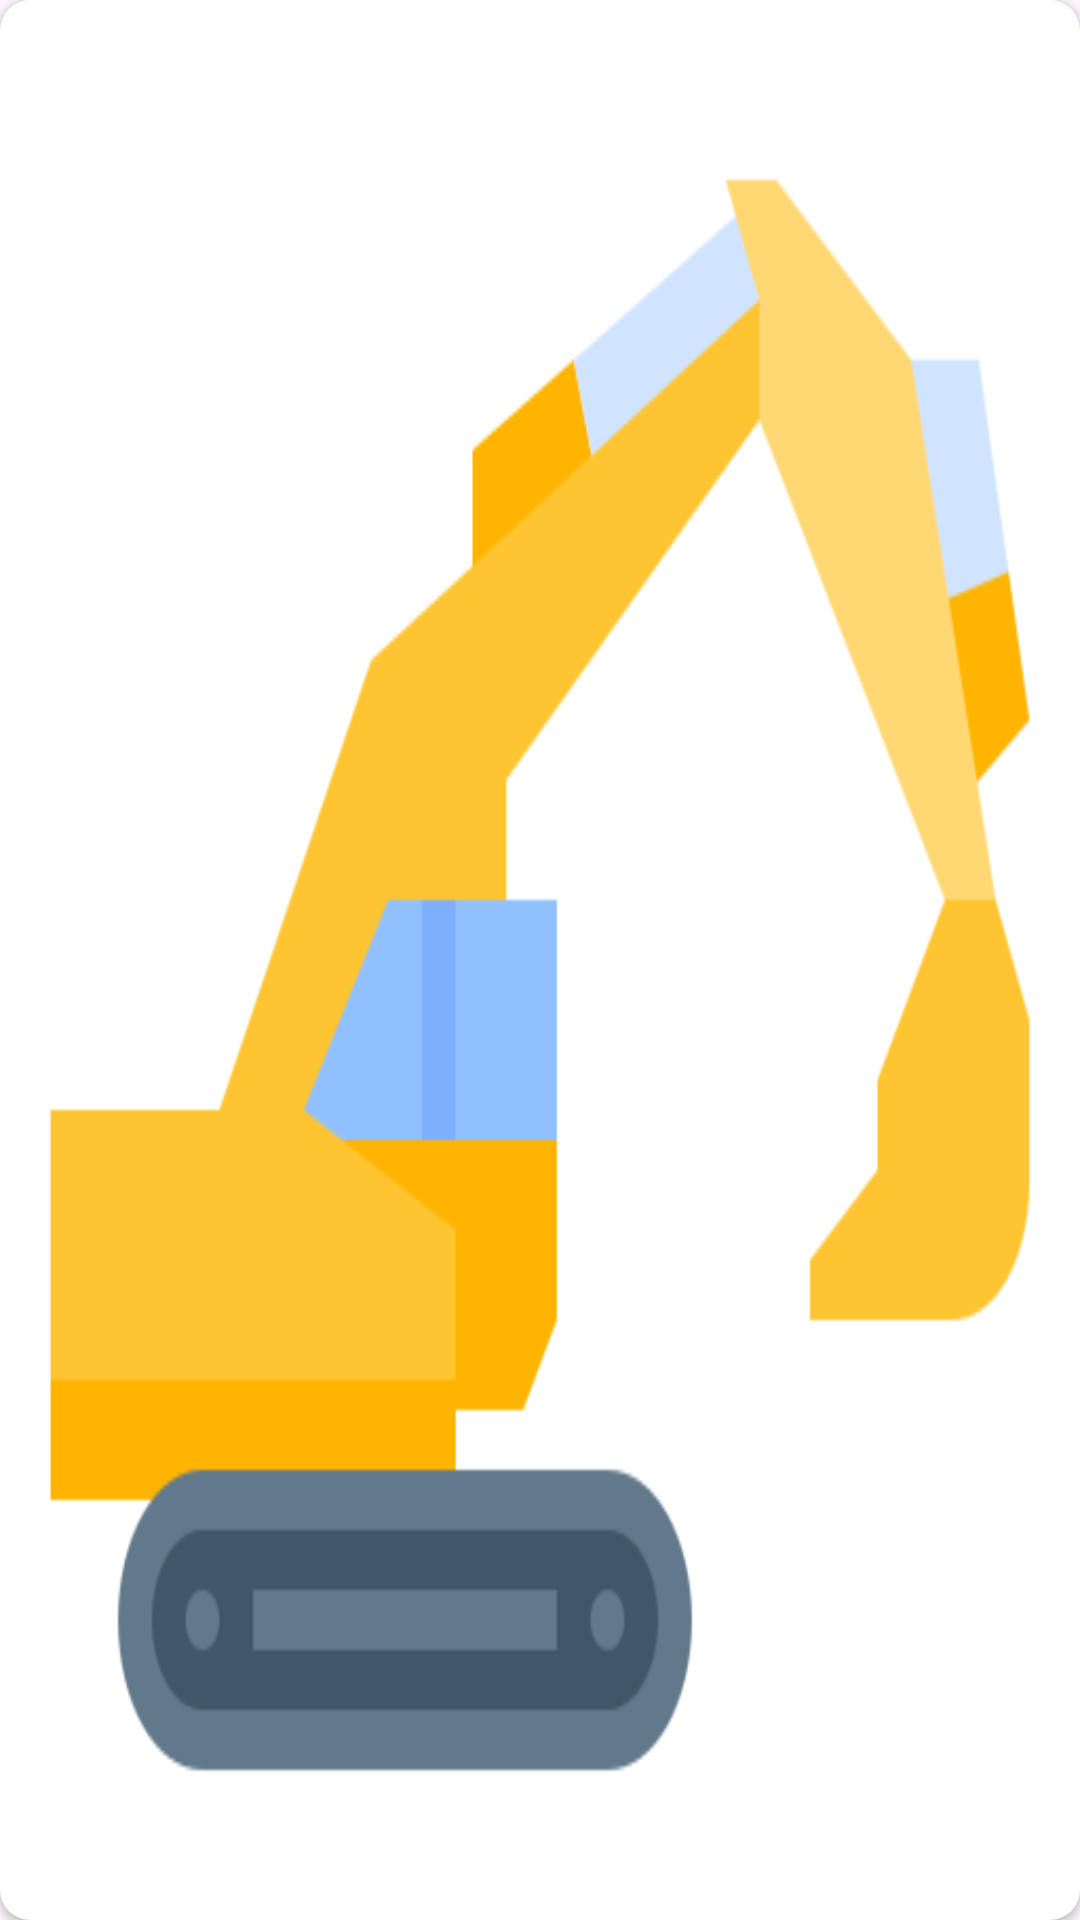

Write the Android layout XML for this screen, with the resource values it uses.
<!-- AndroidManifest.xml: application theme Base.Theme.MSEnterprises -->
<!-- res/layout/image_container.xml -->
<?xml version="1.0" encoding="utf-8"?>
<androidx.cardview.widget.CardView xmlns:android="http://schemas.android.com/apk/res/android"
    xmlns:app="http://schemas.android.com/apk/res-auto"
    android:layout_width="match_parent"
    android:layout_height="match_parent"
    android:adjustViewBounds="true"
    app:cardCornerRadius="10dp">

    <ImageView
        android:id="@+id/imageView"
        android:layout_width="match_parent"
        android:layout_height="match_parent"
        android:scaleType="fitXY"
        android:src="@drawable/constructionimage" />

</androidx.cardview.widget.CardView>
<!-- resources referenced by this layout -->
<resources>
  <!-- drawable constructionimage: png bitmap (drawable, 13034 bytes) -->
  <style name="Base.Theme.MSEnterprises" parent="Theme.Material3.DayNight.NoActionBar">
          
          
      </style>
</resources>
